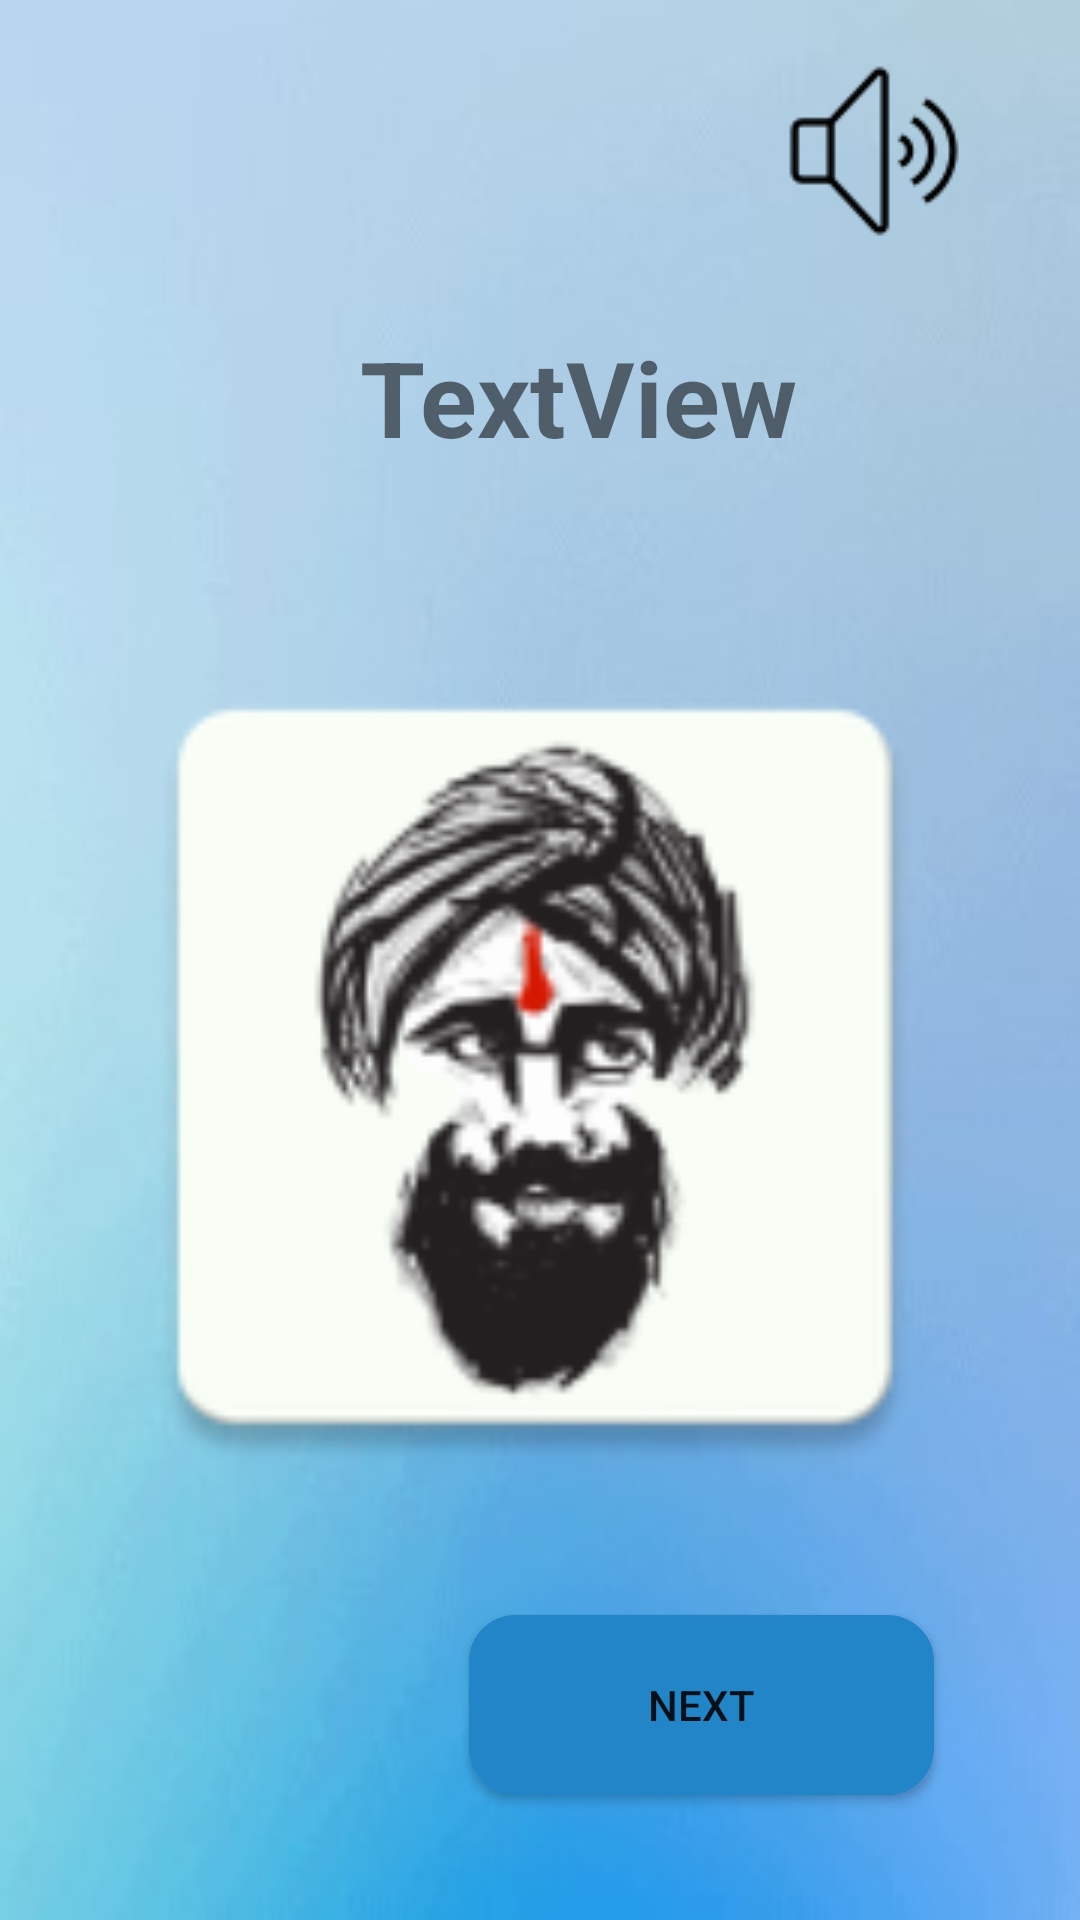

This screen was rendered from an Android layout file. Write that file and the resources it references.
<!-- AndroidManifest.xml: application theme AppTheme -->
<!-- res/layout/activity_colours.xml -->
<?xml version="1.0" encoding="utf-8"?>
<android.support.constraint.ConstraintLayout xmlns:android="http://schemas.android.com/apk/res/android"
    xmlns:app="http://schemas.android.com/apk/res-auto"
    xmlns:tools="http://schemas.android.com/tools"
    android:layout_width="match_parent"
    android:layout_height="match_parent"
    tools:context=".colours"
    android:background="@drawable/background1">
    <TextView
        android:id="@+id/textView_name"
        android:layout_width="wrap_content"
        android:layout_height="wrap_content"
        android:layout_marginLeft="120dp"
        android:layout_marginTop="100dp"
        android:text="TextView"
        android:textStyle="bold"
        android:textSize="35dp"
        app:layout_constraintBottom_toBottomOf="parent"
        app:layout_constraintEnd_toEndOf="parent"
        app:layout_constraintHorizontal_bias="0.0"
        app:layout_constraintStart_toStartOf="parent"
        app:layout_constraintTop_toTopOf="parent"
        app:layout_constraintVertical_bias="0.018" />

    <ImageView
        android:id="@+id/imageButtonOne"
        android:layout_width="300dp"
        android:layout_height="300dp"
        android:layout_marginStart="8dp"
        android:layout_marginTop="8dp"
        android:layout_marginEnd="8dp"
        android:layout_marginBottom="8dp"
        app:layout_constraintBottom_toBottomOf="parent"
        app:layout_constraintEnd_toEndOf="parent"
        app:layout_constraintHorizontal_bias="0.463"
        app:layout_constraintStart_toStartOf="parent"
        app:layout_constraintTop_toBottomOf="@+id/textView_name"
        app:layout_constraintVertical_bias="0.249"
        app:srcCompat="@mipmap/ic_launcher"
        android:foregroundGravity="center"/>


    <Button
        android:id="@+id/button_next"
        android:layout_width="155dp"
        android:layout_height="wrap_content"
        android:layout_marginStart="8dp"
        android:layout_marginTop="8dp"
        android:layout_marginEnd="8dp"
        android:layout_marginBottom="8dp"
        android:background="@drawable/buttonshape"
        android:text="Next"
        app:layout_constraintBottom_toBottomOf="parent"
        app:layout_constraintEnd_toEndOf="parent"
        app:layout_constraintHorizontal_bias="0.785"
        app:layout_constraintStart_toStartOf="parent"
        app:layout_constraintTop_toBottomOf="@+id/imageButtonOne"
        app:layout_constraintVertical_bias="0.423" />

    <ImageButton
        android:id="@+id/imgbutton"
        android:src="@drawable/sound"
        android:background="@null"
        android:layout_width="wrap_content"
        android:layout_height="wrap_content"
        android:layout_marginStart="8dp"
        android:layout_marginTop="8dp"
        android:layout_marginEnd="8dp"
        android:layout_marginBottom="8dp"
        app:layout_constraintBottom_toTopOf="@+id/textView_name"
        app:layout_constraintEnd_toEndOf="parent"
        app:layout_constraintHorizontal_bias="0.892"
        app:layout_constraintStart_toStartOf="parent"
        app:layout_constraintTop_toTopOf="parent"
        app:layout_constraintVertical_bias="0.375"
        app:srcCompat="@mipmap/ic_launcher"
        android:foregroundGravity="center"/>
</android.support.constraint.ConstraintLayout>
<!-- resources referenced by this layout -->
<resources>
  <!-- drawable background1: jpg bitmap (drawable, 27064 bytes) -->
  <!-- drawable buttonshape (drawable) -->
  <?xml version="1.0" encoding="utf-8"?>
  <shape xmlns:android="http://schemas.android.com/apk/res/android" android:shape="rectangle" >
      <corners
          android:radius="14dp"
          />
      <gradient
          android:angle="45"
          android:centerX="35%"
          android:centerColor="#2285C7"
          android:startColor="#2285C7"
          android:endColor="#2285C7"
          android:type="linear"
          />
      <padding
          android:left="0dp"
          android:top="0dp"
          android:right="0dp"
          android:bottom="0dp"
          />
      <size
          android:width="270dp"
          android:height="60dp"
          />
      <stroke
          android:width="3dp"
          android:color="#2285C7"
          />
  </shape>
  <!-- drawable sound: png bitmap (drawable, 1433 bytes) -->
  <!-- mipmap ic_launcher: png bitmap (mipmap-hdpi, 3990 bytes) -->
  <style name="AppTheme" parent="Theme.AppCompat.Light.NoActionBar">
          
          <item name="colorPrimary">@color/colorPrimary</item>
          <item name="colorPrimaryDark">@color/colorPrimaryDark</item>
          <item name="colorAccent">@color/colorAccent</item>
      </style>
  <color name="colorPrimary">#B4ACAA</color>
  <color name="colorPrimaryDark">#202F65</color>
  <color name="colorAccent">#FFFFFF</color>
</resources>
